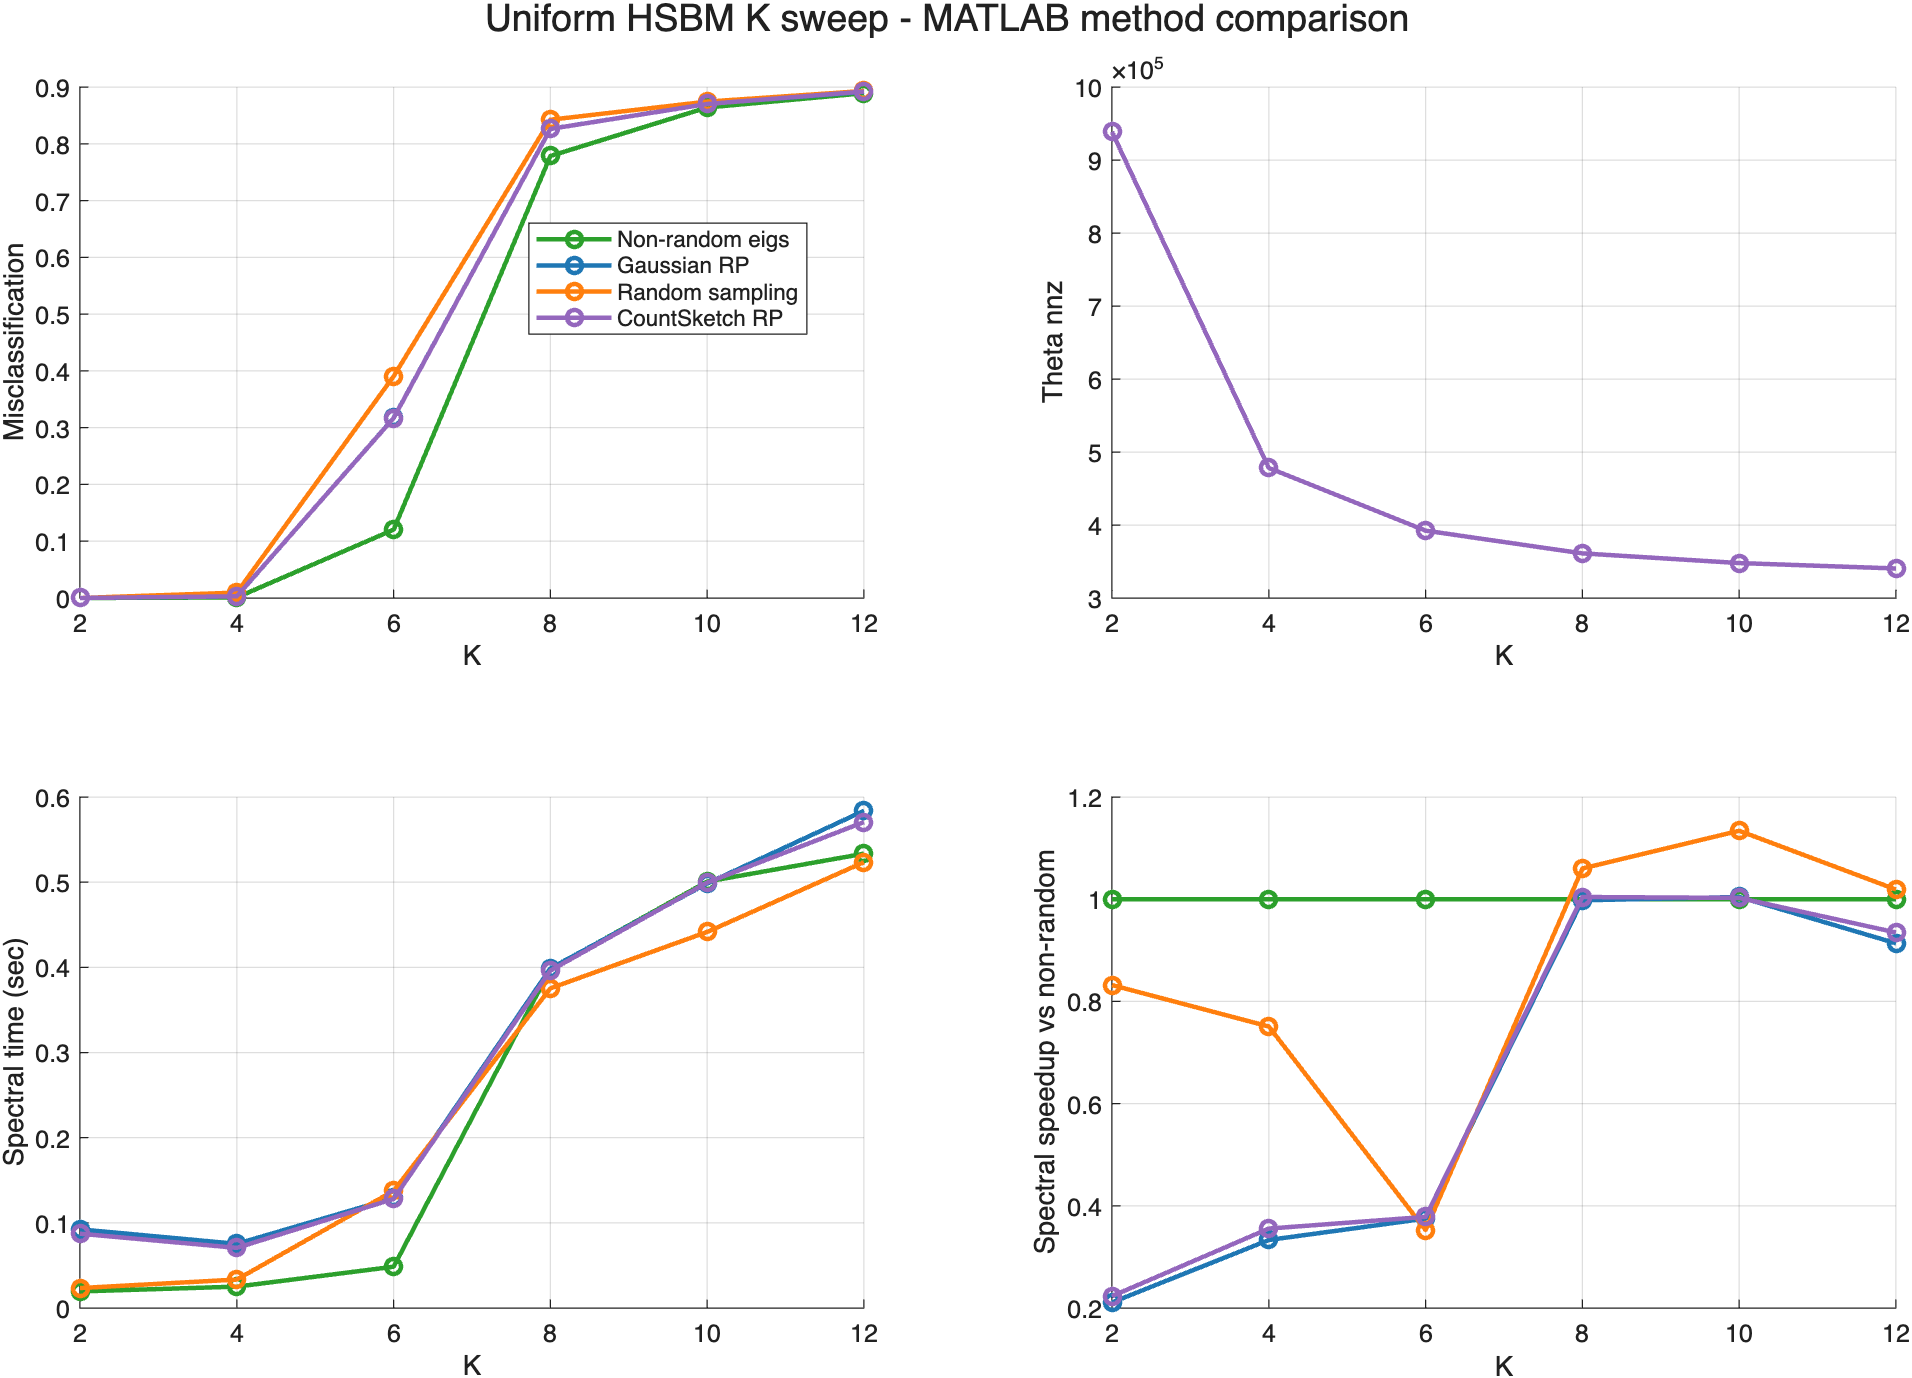

The data file committed next to this chart (first rows):
experiment, sweep, x_col, x_value, method, reps, non_random_spectral_sec_mean, spectral_speedup_vs_non_random, n_mean, n_std, K_mean, K_std, rho_n_mean, rho_n_std, a_in_mean, a_in_std, b_out_mean, b_out_std, signal_gap_mean, signal_gap_std, p_in_mean, p_in_std, p_out_mean, p_out_std
EXP-20260506-008_uniform_hsbm_K_rho16_ei…, K, K, 2, Non-random eigs, 10, 0.01947, 1, 5000, 0, 2, 0, 16, 0, 36, 0, 4, 0, 32, 0, 2.304e-05, 0, 2.56e-06, 4.46425561088143e-22
EXP-20260506-008_uniform_hsbm_K_rho16_ei…, K, K, 2, Gaussian RP, 10, 0.01947, 0.2108, 5000, 0, 2, 0, 16, 0, 36, 0, 4, 0, 32, 0, 2.304e-05, 0, 2.56e-06, 4.46425561088143e-22
EXP-20260506-008_uniform_hsbm_K_rho16_ei…, K, K, 2, Random sampling, 10, 0.01947, 0.8319, 5000, 0, 2, 0, 16, 0, 36, 0, 4, 0, 32, 0, 2.304e-05, 0, 2.56e-06, 4.46425561088143e-22
EXP-20260506-008_uniform_hsbm_K_rho16_ei…, K, K, 2, CountSketch RP, 10, 0.01947, 0.2232, 5000, 0, 2, 0, 16, 0, 36, 0, 4, 0, 32, 0, 2.304e-05, 0, 2.56e-06, 4.46425561088143e-22
EXP-20260506-008_uniform_hsbm_K_rho16_ei…, K, K, 4, Non-random eigs, 10, 0.02509, 1, 5000, 0, 4, 0, 16, 0, 36, 0, 4, 0, 32, 0, 2.304e-05, 0, 2.56e-06, 4.46425561088143e-22
EXP-20260506-008_uniform_hsbm_K_rho16_ei…, K, K, 4, Gaussian RP, 10, 0.02509, 0.3331, 5000, 0, 4, 0, 16, 0, 36, 0, 4, 0, 32, 0, 2.304e-05, 0, 2.56e-06, 4.46425561088143e-22
EXP-20260506-008_uniform_hsbm_K_rho16_ei…, K, K, 4, Random sampling, 10, 0.02509, 0.7509, 5000, 0, 4, 0, 16, 0, 36, 0, 4, 0, 32, 0, 2.304e-05, 0, 2.56e-06, 4.46425561088143e-22
EXP-20260506-008_uniform_hsbm_K_rho16_ei…, K, K, 4, CountSketch RP, 10, 0.02509, 0.3554, 5000, 0, 4, 0, 16, 0, 36, 0, 4, 0, 32, 0, 2.304e-05, 0, 2.56e-06, 4.46425561088143e-22
EXP-20260506-008_uniform_hsbm_K_rho16_ei…, K, K, 6, Non-random eigs, 10, 0.04847, 1, 5000, 0, 6, 0, 16, 0, 36, 0, 4, 0, 32, 0, 2.304e-05, 0, 2.56e-06, 4.46425561088143e-22
EXP-20260506-008_uniform_hsbm_K_rho16_ei…, K, K, 6, Gaussian RP, 10, 0.04847, 0.375, 5000, 0, 6, 0, 16, 0, 36, 0, 4, 0, 32, 0, 2.304e-05, 0, 2.56e-06, 4.46425561088143e-22
EXP-20260506-008_uniform_hsbm_K_rho16_ei…, K, K, 6, Random sampling, 10, 0.04847, 0.3525, 5000, 0, 6, 0, 16, 0, 36, 0, 4, 0, 32, 0, 2.304e-05, 0, 2.56e-06, 4.46425561088143e-22
EXP-20260506-008_uniform_hsbm_K_rho16_ei…, K, K, 6, CountSketch RP, 10, 0.04847, 0.3784, 5000, 0, 6, 0, 16, 0, 36, 0, 4, 0, 32, 0, 2.304e-05, 0, 2.56e-06, 4.46425561088143e-22
EXP-20260506-008_uniform_hsbm_K_rho16_ei…, K, K, 8, Non-random eigs, 10, 0.3979, 1, 5000, 0, 8, 0, 16, 0, 36, 0, 4, 0, 32, 0, 2.304e-05, 0, 2.56e-06, 4.46425561088143e-22
EXP-20260506-008_uniform_hsbm_K_rho16_ei…, K, K, 8, Gaussian RP, 10, 0.3979, 0.9978, 5000, 0, 8, 0, 16, 0, 36, 0, 4, 0, 32, 0, 2.304e-05, 0, 2.56e-06, 4.46425561088143e-22
EXP-20260506-008_uniform_hsbm_K_rho16_ei…, K, K, 8, Random sampling, 10, 0.3979, 1.06, 5000, 0, 8, 0, 16, 0, 36, 0, 4, 0, 32, 0, 2.304e-05, 0, 2.56e-06, 4.46425561088143e-22
EXP-20260506-008_uniform_hsbm_K_rho16_ei…, K, K, 8, CountSketch RP, 10, 0.3979, 1.004, 5000, 0, 8, 0, 16, 0, 36, 0, 4, 0, 32, 0, 2.304e-05, 0, 2.56e-06, 4.46425561088143e-22
EXP-20260506-008_uniform_hsbm_K_rho16_ei…, K, K, 10, Non-random eigs, 10, 0.5007, 1, 5000, 0, 10, 0, 16, 0, 36, 0, 4, 0, 32, 0, 2.304e-05, 0, 2.56e-06, 4.46425561088143e-22
EXP-20260506-008_uniform_hsbm_K_rho16_ei…, K, K, 10, Gaussian RP, 10, 0.5007, 1.004, 5000, 0, 10, 0, 16, 0, 36, 0, 4, 0, 32, 0, 2.304e-05, 0, 2.56e-06, 4.46425561088143e-22
EXP-20260506-008_uniform_hsbm_K_rho16_ei…, K, K, 10, Random sampling, 10, 0.5007, 1.134, 5000, 0, 10, 0, 16, 0, 36, 0, 4, 0, 32, 0, 2.304e-05, 0, 2.56e-06, 4.46425561088143e-22
EXP-20260506-008_uniform_hsbm_K_rho16_ei…, K, K, 10, CountSketch RP, 10, 0.5007, 1.003, 5000, 0, 10, 0, 16, 0, 36, 0, 4, 0, 32, 0, 2.304e-05, 0, 2.56e-06, 4.46425561088143e-22
EXP-20260506-008_uniform_hsbm_K_rho16_ei…, K, K, 12, Non-random eigs, 10, 0.5334, 1, 5000, 0, 12, 0, 16, 0, 36, 0, 4, 0, 32, 0, 2.304e-05, 0, 2.56e-06, 4.46425561088143e-22
EXP-20260506-008_uniform_hsbm_K_rho16_ei…, K, K, 12, Gaussian RP, 10, 0.5334, 0.9137, 5000, 0, 12, 0, 16, 0, 36, 0, 4, 0, 32, 0, 2.304e-05, 0, 2.56e-06, 4.46425561088143e-22
EXP-20260506-008_uniform_hsbm_K_rho16_ei…, K, K, 12, Random sampling, 10, 0.5334, 1.019, 5000, 0, 12, 0, 16, 0, 36, 0, 4, 0, 32, 0, 2.304e-05, 0, 2.56e-06, 4.46425561088143e-22
EXP-20260506-008_uniform_hsbm_K_rho16_ei…, K, K, 12, CountSketch RP, 10, 0.5334, 0.9348, 5000, 0, 12, 0, 16, 0, 36, 0, 4, 0, 32, 0, 2.304e-05, 0, 2.56e-06, 4.46425561088143e-22
